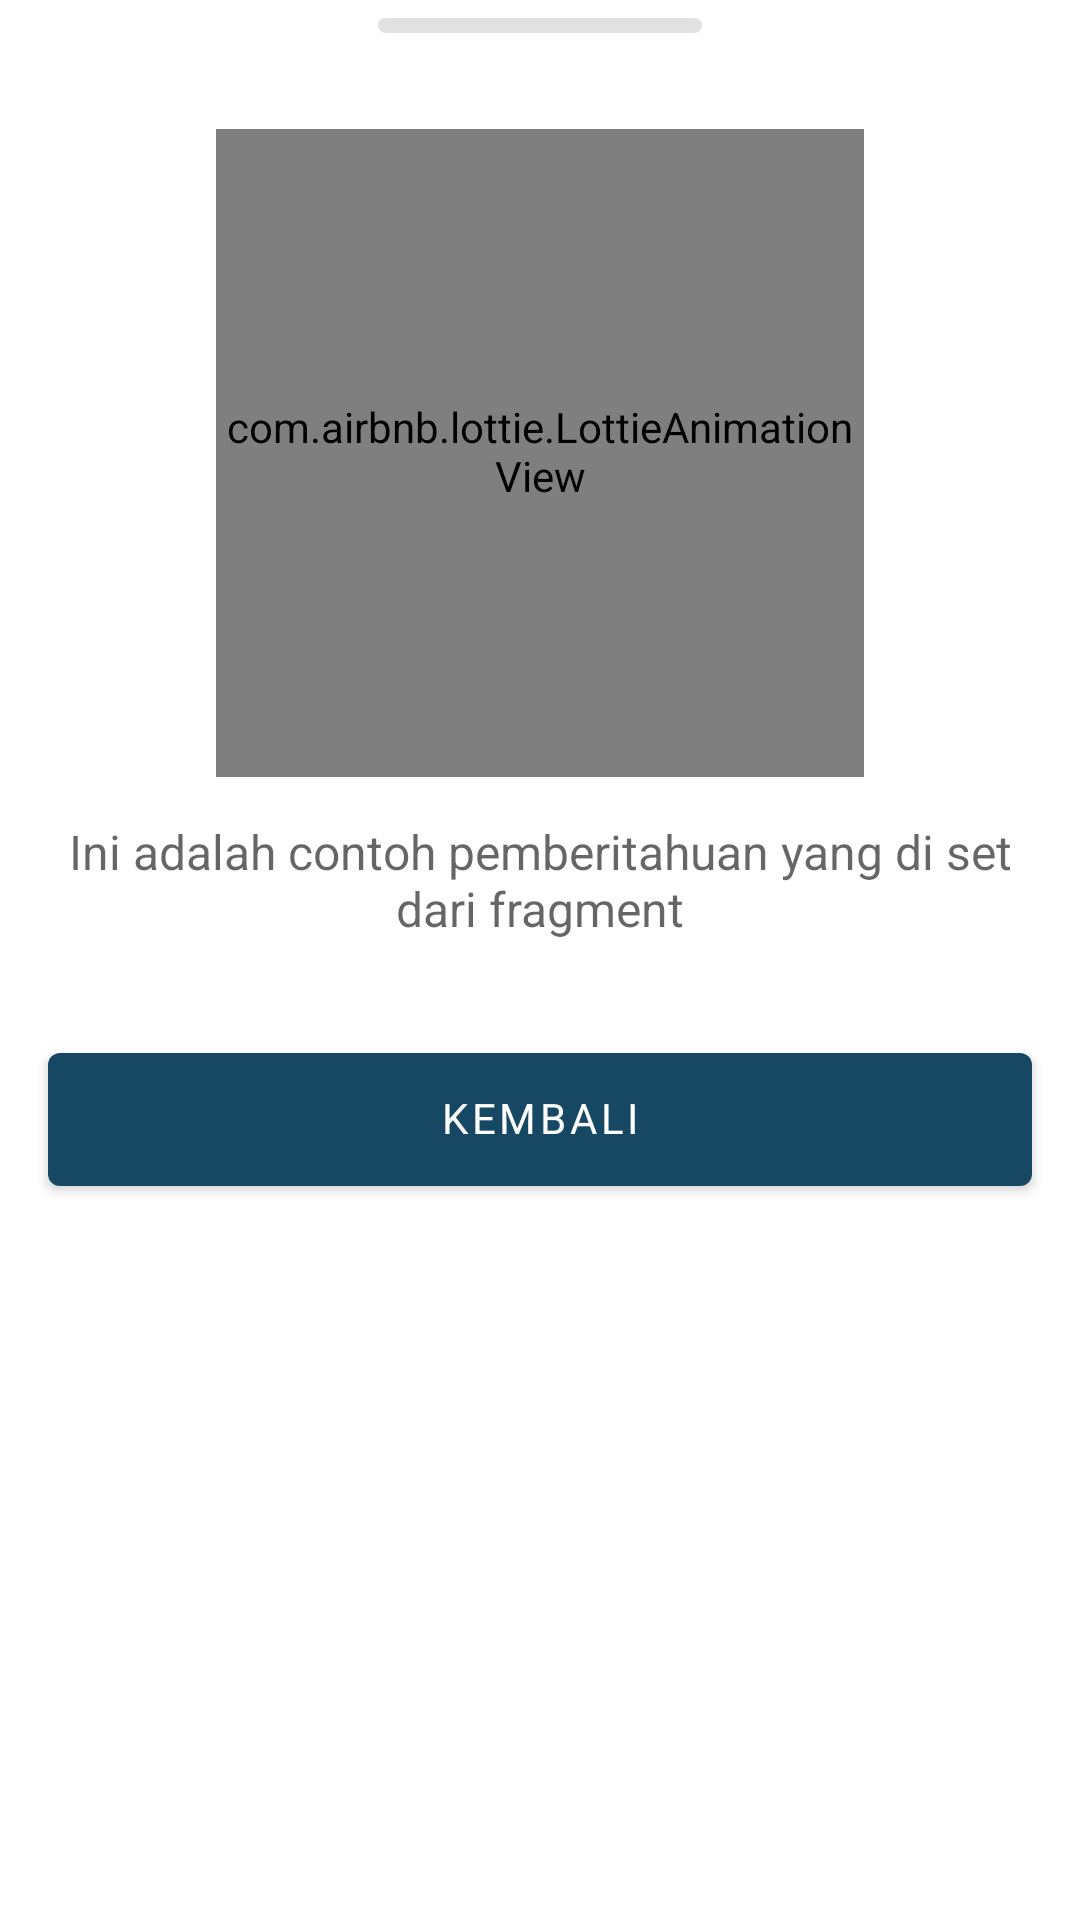

Produce the Android XML layout that renders to this screen, including the resource entries it uses.
<!-- AndroidManifest.xml: application theme Theme.TrackingApp -->
<!-- res/layout/fragment_caution.xml -->
<?xml version="1.0" encoding="utf-8"?>
<layout xmlns:android="http://schemas.android.com/apk/res/android"
	xmlns:app="http://schemas.android.com/apk/res-auto"
	xmlns:tools="http://schemas.android.com/tools">

	<data>
		
	</data>

	<androidx.constraintlayout.widget.ConstraintLayout
		android:layout_width="match_parent"
		android:layout_height="match_parent"
		tools:context=".fragment.CautionFragment">

		<View
			android:id="@+id/line_top"
			android:layout_width="0sp"
			app:layout_constraintWidth_percent="0.3"
			android:layout_height="5sp"
			android:layout_gravity="center_horizontal"
			android:layout_marginTop="6sp"
			android:layout_marginBottom="8sp"
			android:background="@drawable/line_bg"
			tools:ignore="SmallSp"
			app:layout_constraintStart_toStartOf="parent"
			app:layout_constraintEnd_toEndOf="parent"
			app:layout_constraintTop_toTopOf="parent" />

		<com.airbnb.lottie.LottieAnimationView
			android:id="@+id/animation"
			android:layout_width="0dp"
			android:layout_height="0dp"
			android:elevation="0sp"
			android:visibility="visible"
			android:layout_marginTop="32sp"
			app:layout_constraintDimensionRatio="1:1"
			app:layout_constraintEnd_toEndOf="parent"
			app:layout_constraintStart_toStartOf="parent"
			app:layout_constraintTop_toBottomOf="@id/line_top"
			app:layout_constraintWidth_percent="0.6"
			app:lottie_autoPlay="true"
			app:lottie_loop="true"
			app:lottie_rawRes="@raw/verification" />

		<TextView
			android:id="@+id/tv_caution"
			android:layout_width="wrap_content"
			android:layout_height="wrap_content"
			android:layout_marginTop="16sp"
			android:hint="@string/placeholder_caution"
			android:textColor="@color/black"
			android:textSize="16sp"
			android:textAlignment="center"
			android:paddingHorizontal="16sp"
			app:layout_constraintEnd_toEndOf="parent"
			app:layout_constraintStart_toStartOf="parent"
			app:layout_constraintTop_toBottomOf="@id/animation" />

		<Button
			android:id="@+id/btn_back"
			style="@style/Widget.MaterialComponents.Button"
			android:layout_width="match_parent"
			android:layout_height="wrap_content"
			android:layout_marginHorizontal="16sp"
			android:layout_marginTop="32sp"
			android:enabled="true"
			android:paddingVertical="14dp"
			android:text="@string/txt_back"
			android:textColor="@color/white"
			android:textSize="14sp"
			android:visibility="visible"
			app:layout_constraintTop_toBottomOf="@id/tv_caution"
			app:layout_constraintEnd_toEndOf="parent"
			app:layout_constraintStart_toStartOf="parent" />

		<View
			android:id="@+id/spacer"
			android:layout_width="match_parent"
			android:layout_marginTop="48sp"
			android:layout_height="720sp"
			app:layout_constraintTop_toBottomOf="@id/btn_back"
			app:layout_constraintStart_toStartOf="parent"
			app:layout_constraintEnd_toEndOf="parent"
			tools:ignore="VisualLintBounds" />

	</androidx.constraintlayout.widget.ConstraintLayout>
</layout>
<!-- resources referenced by this layout -->
<resources>
  <color name="black">#FF000000</color>
  <color name="white">#FFFFFFFF</color>
  <!-- drawable line_bg (drawable) -->
  <?xml version="1.0" encoding="utf-8"?>
  <shape
      xmlns:android="http://schemas.android.com/apk/res/android">
  
      <corners
          android:radius="6dp"/>
  
      <solid
          android:color="@color/soft_white"/>
  
  </shape>
  <string name="placeholder_caution">Ini adalah contoh pemberitahuan yang di set dari fragment</string>
  <string name="txt_back">Kembali</string>
  <style name="Theme.TrackingApp" parent="Theme.MaterialComponents.DayNight.DarkActionBar">
  		
  		<item name="colorPrimary">@color/colorPrimary</item>
  		<item name="colorPrimaryDark">@color/colorPrimaryDark</item>
  		<item name="colorAccent">@color/colorAccent</item>
  		<item name="colorPrimaryVariant">@color/purple_700</item>
  		<item name="colorOnPrimary">@color/white</item>
  		
  		<item name="colorSecondary">@color/teal_200</item>
  		<item name="colorSecondaryVariant">@color/teal_700</item>
  		<item name="colorOnSecondary">@color/black</item>
  		
  		<item name="android:statusBarColor">?attr/colorPrimaryVariant</item>
  		<item name="fontFamily">@font/poppins_regular</item>
  		<item name="android:includeFontPadding">false</item>
  		
  	</style>
  <color name="soft_white">#E1E1E1</color>
  <color name="colorPrimary">#164863</color>
  <color name="colorPrimaryDark">#164863</color>
  <color name="colorAccent">#427D9D</color>
  <color name="purple_700">#FF3700B3</color>
  <color name="teal_200">#FF03DAC5</color>
  <color name="teal_700">#FF018786</color>
</resources>
